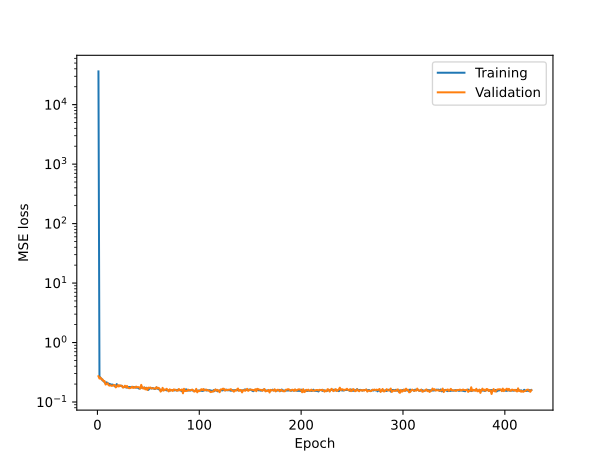

The file beside this chart, header and first rows:
epoch, train, val
1, 36175, 0.2711
2, 0.2719, 0.2476
3, 0.2512, 0.2577
4, 0.248, 0.2399
5, 0.2302, 0.2398
6, 0.2286, 0.2228
7, 0.2144, 0.2248
8, 0.2072, 0.1963
9, 0.2141, 0.2012
10, 0.2081, 0.2071
11, 0.2019, 0.1912
12, 0.202, 0.1881
13, 0.1962, 0.1914
14, 0.1967, 0.1862
15, 0.1962, 0.1883
16, 0.1917, 0.1929
17, 0.1836, 0.1928
18, 0.1878, 0.176
19, 0.1999, 0.1816
20, 0.1856, 0.1929
21, 0.1883, 0.1821
22, 0.187, 0.1908
23, 0.1876, 0.1877
24, 0.1873, 0.1871
25, 0.1784, 0.1748
26, 0.1772, 0.1777
27, 0.1804, 0.1878
28, 0.1764, 0.1768
29, 0.1743, 0.1863
30, 0.1776, 0.1743
31, 0.1788, 0.1705
32, 0.1778, 0.171
33, 0.1772, 0.1737
34, 0.1788, 0.1808
35, 0.1797, 0.1719
36, 0.1763, 0.178
37, 0.1779, 0.1729
38, 0.1745, 0.1815
39, 0.1745, 0.1767
40, 0.1735, 0.1779
41, 0.1674, 0.1763
42, 0.1719, 0.1673
43, 0.1747, 0.1941
44, 0.1734, 0.1741
45, 0.1727, 0.1677
46, 0.1749, 0.176
47, 0.1681, 0.1628
48, 0.1739, 0.172
49, 0.1681, 0.1588
50, 0.1596, 0.1745
51, 0.1685, 0.1727
52, 0.171, 0.1754
53, 0.1686, 0.1687
54, 0.1718, 0.1695
55, 0.1693, 0.1701
56, 0.1657, 0.1688
57, 0.1662, 0.1663
58, 0.1761, 0.1776
59, 0.1671, 0.169
60, 0.1685, 0.1729
... 366 more rows
